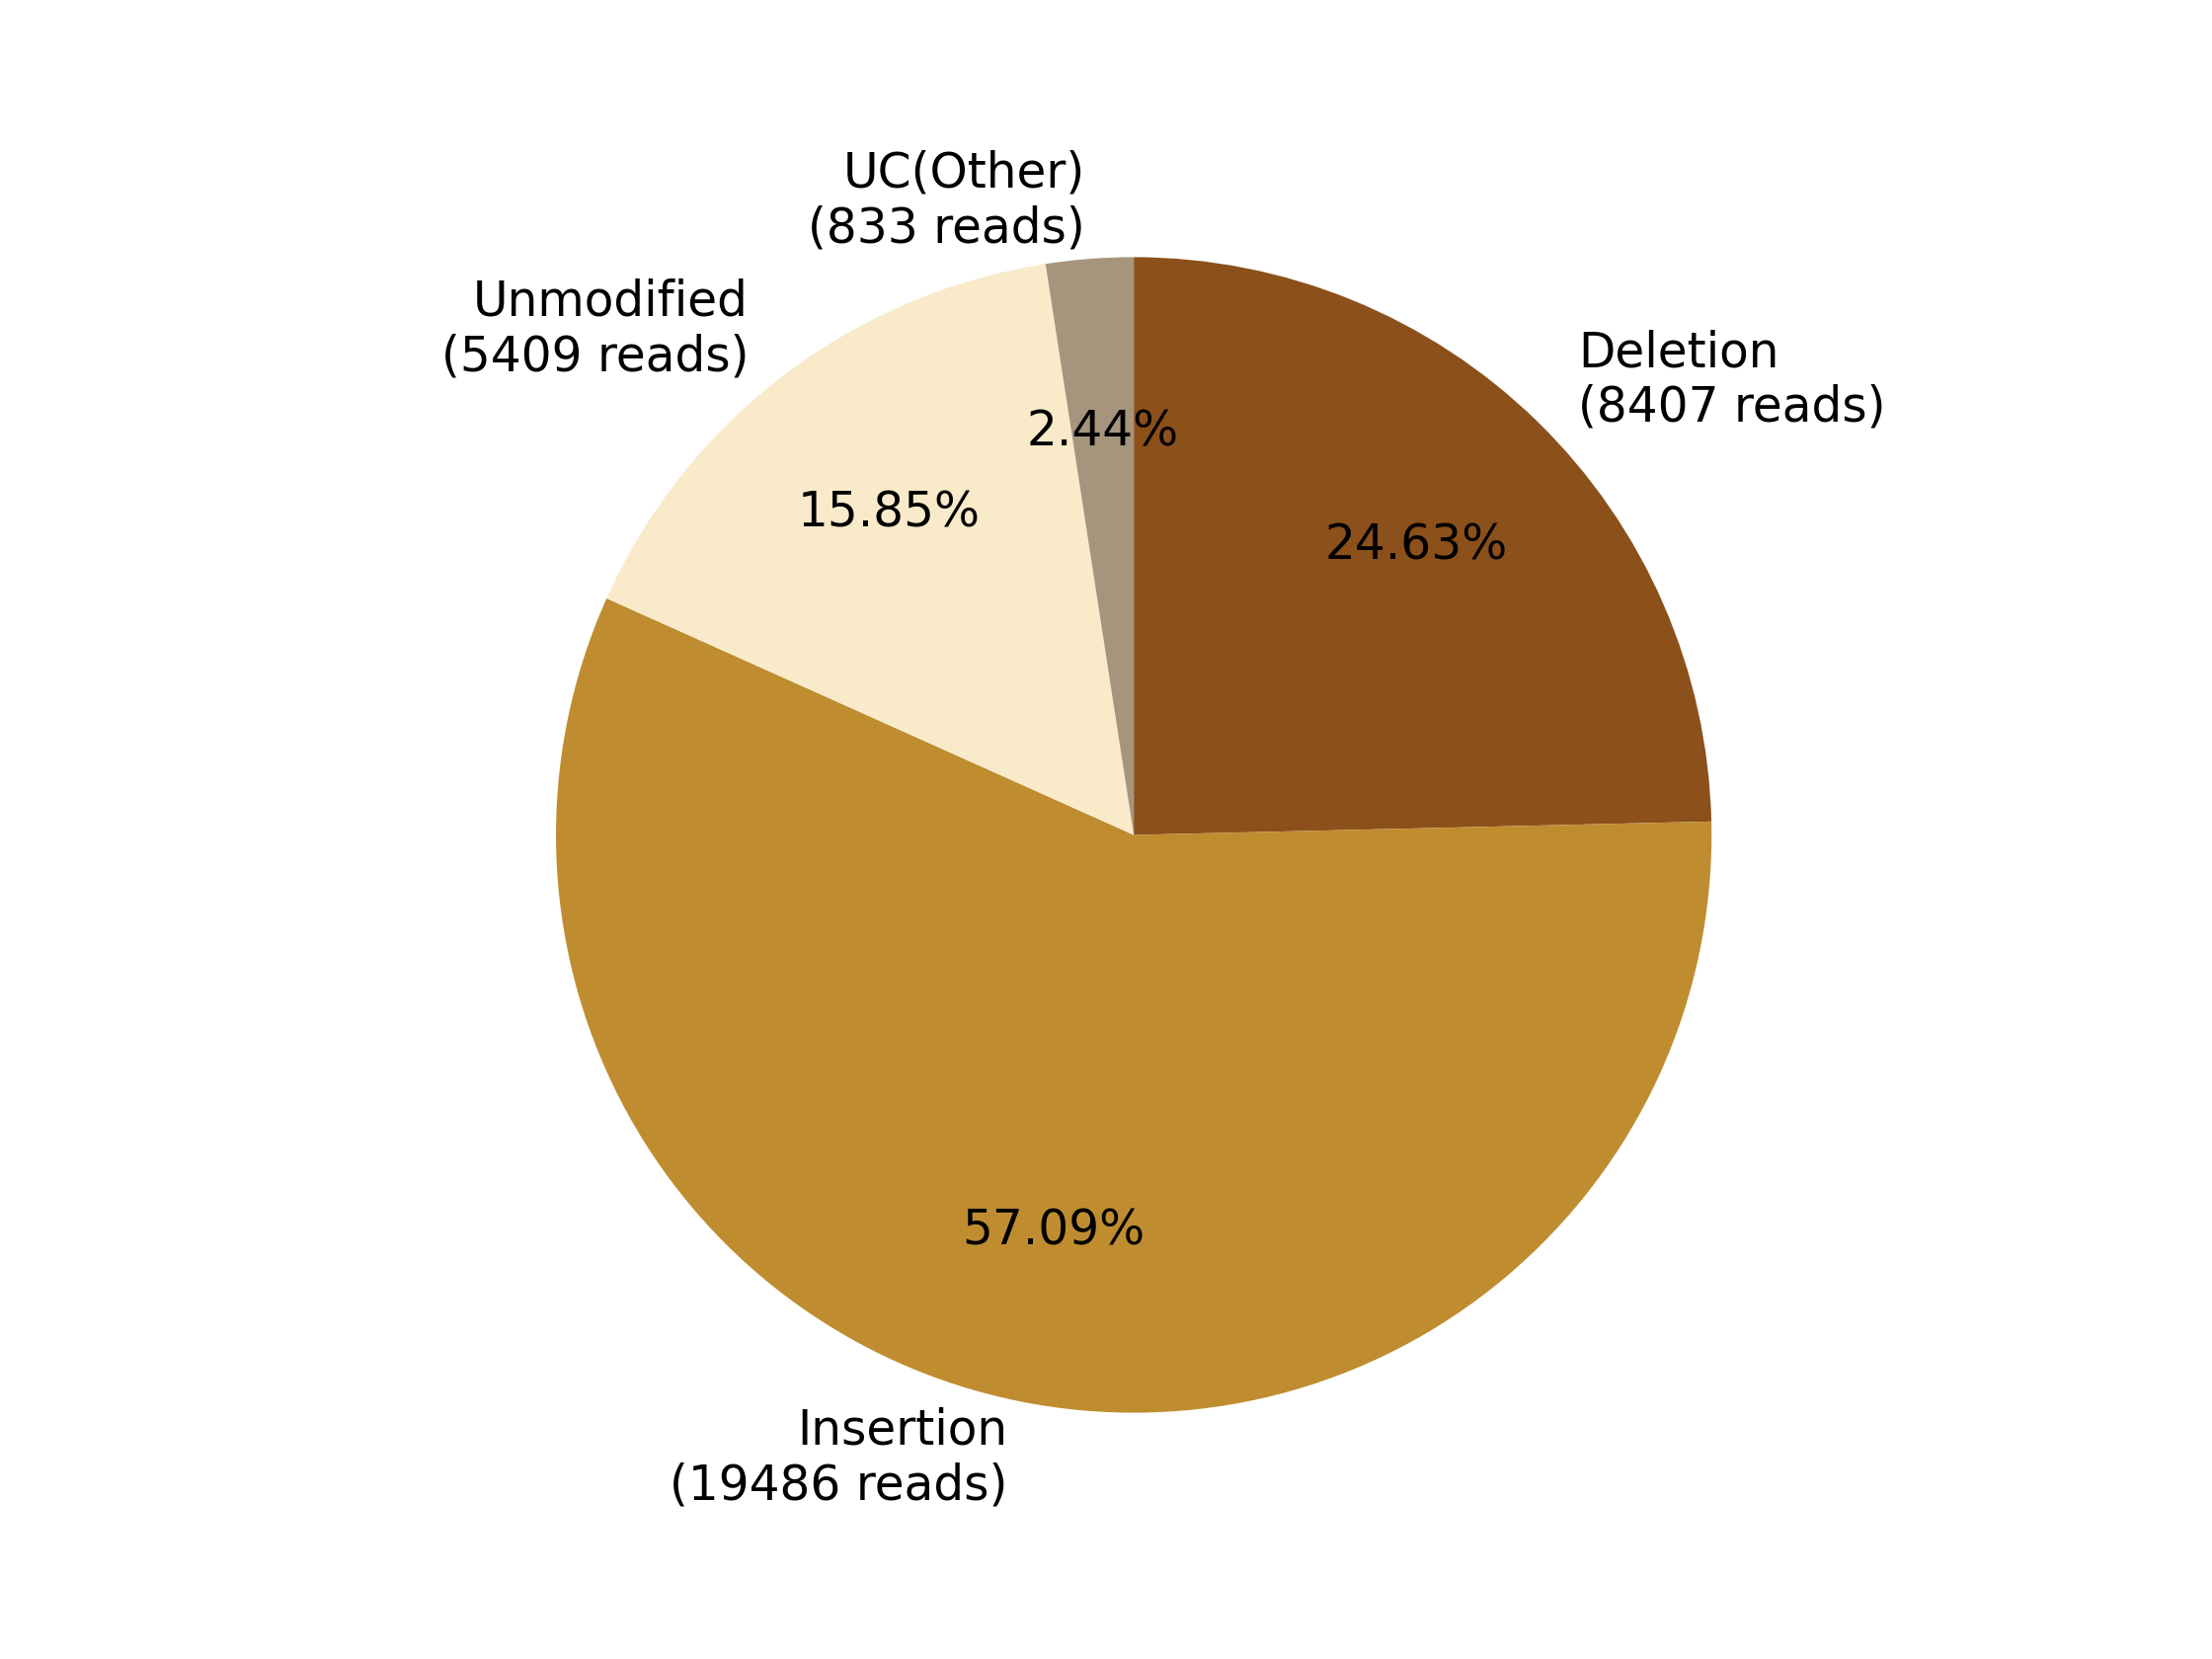

The file beside this chart, header and first rows:
0, 1, 2, 3, 4, 5, 6, 7
, , Deletion?(8407 reads), Insertion?(19486 reads), , Unmodified?(5409 reads), , UC(Other)?(833 reads)
0, 0, 8407, 19486, 0, 5409, 0, 833
0.0, 0.0, 24.63, 57.09, 0.0, 15.85, 0.0, 2.44
